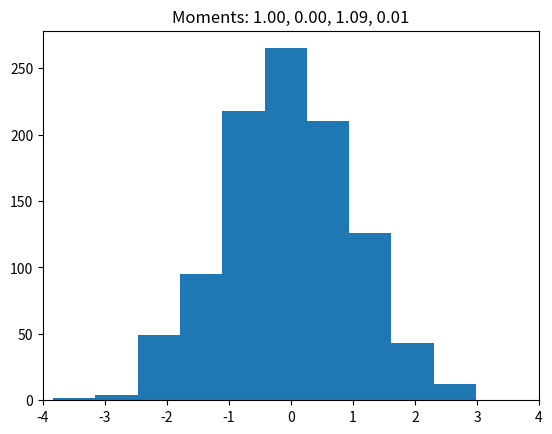
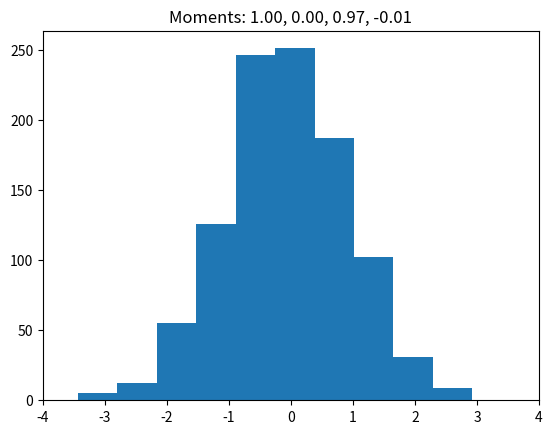

Recreate these plots in Python, in order.
# -*- coding: utf-8 -*-
"""
Created on Thu Jul  2 13:17:37 2020

[redacted]
"""

import numpy as np
import scipy.stats as st
import matplotlib.pyplot as plt

# Create array all at once, test mean and STD (and other moments?)
# Also, create an array piecemeal, of same size. Also test mean and STD.

N_vals = 1024
N_mom  = 4

big_array = np.random.normal(size=N_vals)

bit_array = np.zeros(N_vals)
for ii in range(N_vals):
    bit_array[ii] = np.random.normal()

big_moments = np.zeros(N_mom)
bit_moments = np.zeros(N_mom)

for ii in range(N_mom):
    big_moments[ii] = st.moment(big_array, moment=ii)
    bit_moments[ii] = st.moment(bit_array, moment=ii)
    
# Collect histogram, plot with moments displayed
plt.figure()
plt.hist(big_array, bins=N_vals//100)
plt.xlim(-4, 4)
#plt.ylim(0, N_vals // 20)
plt.title('Moments: {:.2f}, {:.2f}, {:.2f}, {:.2f}'.format(*big_moments))

plt.figure()
plt.hist(bit_array, bins=N_vals//100)
plt.xlim(-4, 4)
#plt.ylim(0, N_vals // 20)
plt.title('Moments: {:.2f}, {:.2f}, {:.2f}, {:.2f}'.format(*bit_moments))
